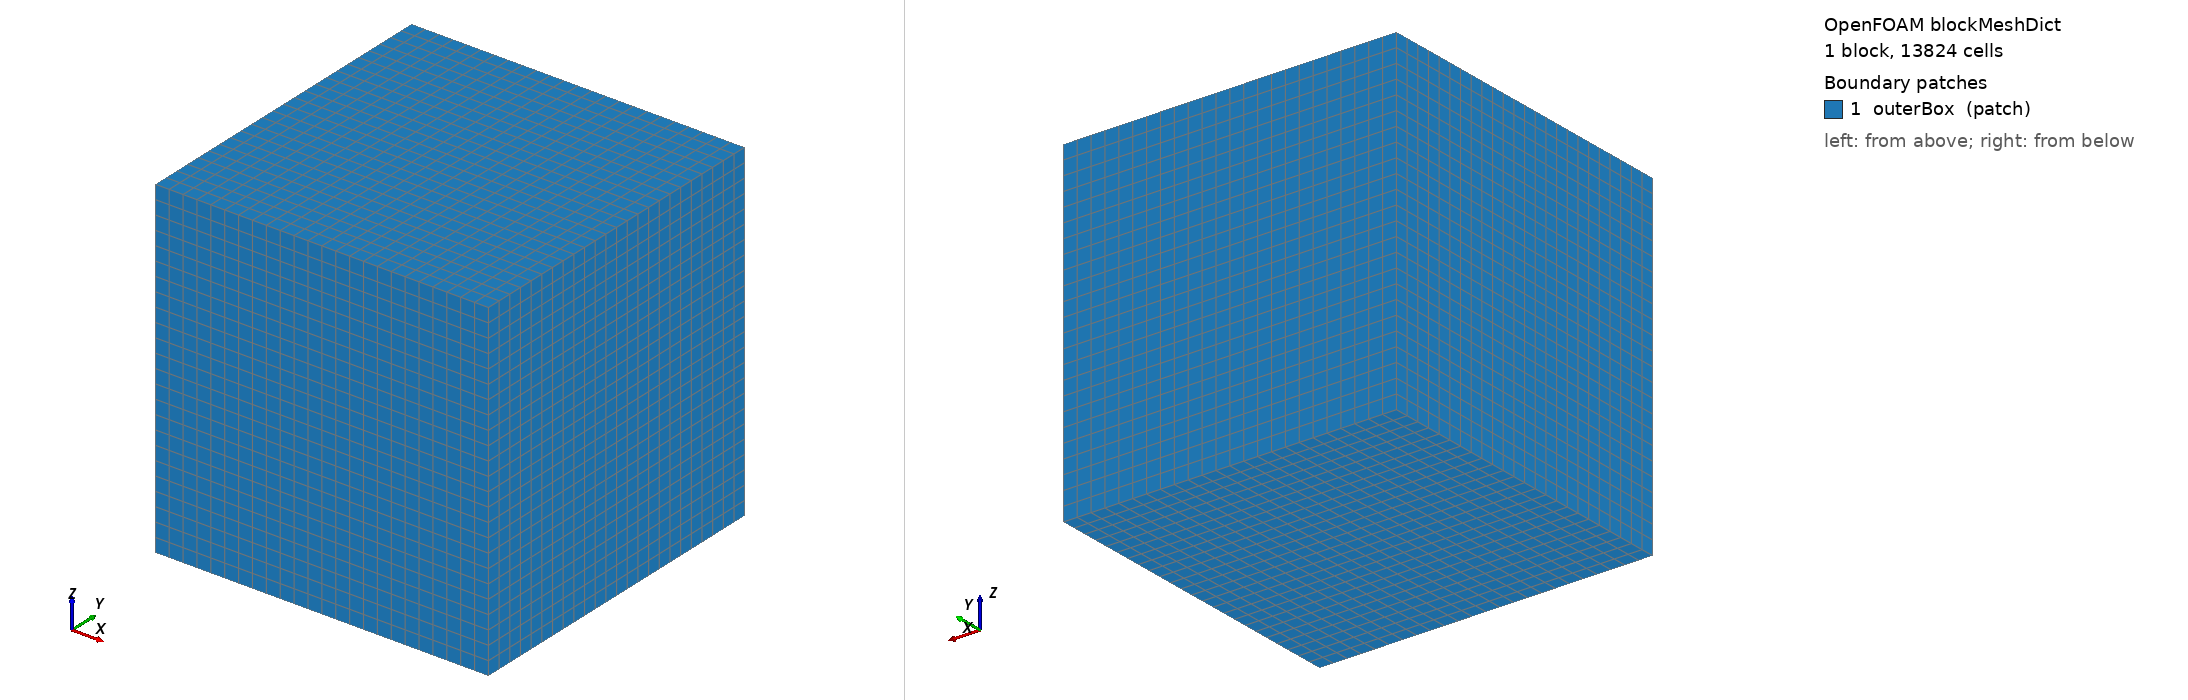

OpenFOAM case: the mesh blockMesh builds from blockMeshDict, 1 block(s), 13824 cells. Boundary patches (legend numbers): 1 outerBox (patch). Left view from above one corner, right view from below the opposite corner. Boundary conditions: 0 field file(s) under 0/; 0 of 1 drawn patches have an entry in a shipped field file.

=== system/blockMeshDict ===
FoamFile
{
    version 2.0;
    format ascii;
    class dictionary;
    object blockMeshDict;
}

// Dimensiones en metros. Caja de fondo: 4 m x 4 m x 4 m.
// El STL de ejemplo es una esfera de radio 0.5 m en el origen.
scale 1;

vertices
(
    (-2 -2 -2)
    ( 2 -2 -2)
    ( 2  2 -2)
    (-2  2 -2)
    (-2 -2  2)
    ( 2 -2  2)
    ( 2  2  2)
    (-2  2  2)
);

blocks
(
    // Malla base deliberadamente poco costosa.
    hex (0 1 2 3 4 5 6 7) (24 24 24) simpleGrading (1 1 1)
);

edges ();

boundary
(
    outerBox
    {
        type patch;
        faces
        (
            (0 3 2 1)
            (4 5 6 7)
            (0 1 5 4)
            (1 2 6 5)
            (2 3 7 6)
            (3 0 4 7)
        );
    }
);

mergePatchPairs ();


=== system/controlDict ===
// Configuración auxiliar del caso de mallado; no define un solver CFD.
FoamFile
{
    version 2.0;
    format ascii;
    class dictionary;
    object controlDict;
}

// Utilidad de mallado, no solver de flujo. Los números de tiempo de
// este archivo son auxiliares y no representan evolución física.
application         snappyHexMesh;

startFrom           startTime;
startTime           0;
stopAt              endTime;
endTime             1;
deltaT              1;

// Formato de salida de las utilidades. El refinamiento se cambia
// en blockMeshDict/snappyHexMeshDict, no en writeInterval.
writeControl        timeStep;
writeInterval       1;
writeFormat         ascii;
writePrecision      8;
writeCompression    off;

runTimeModifiable   false;
